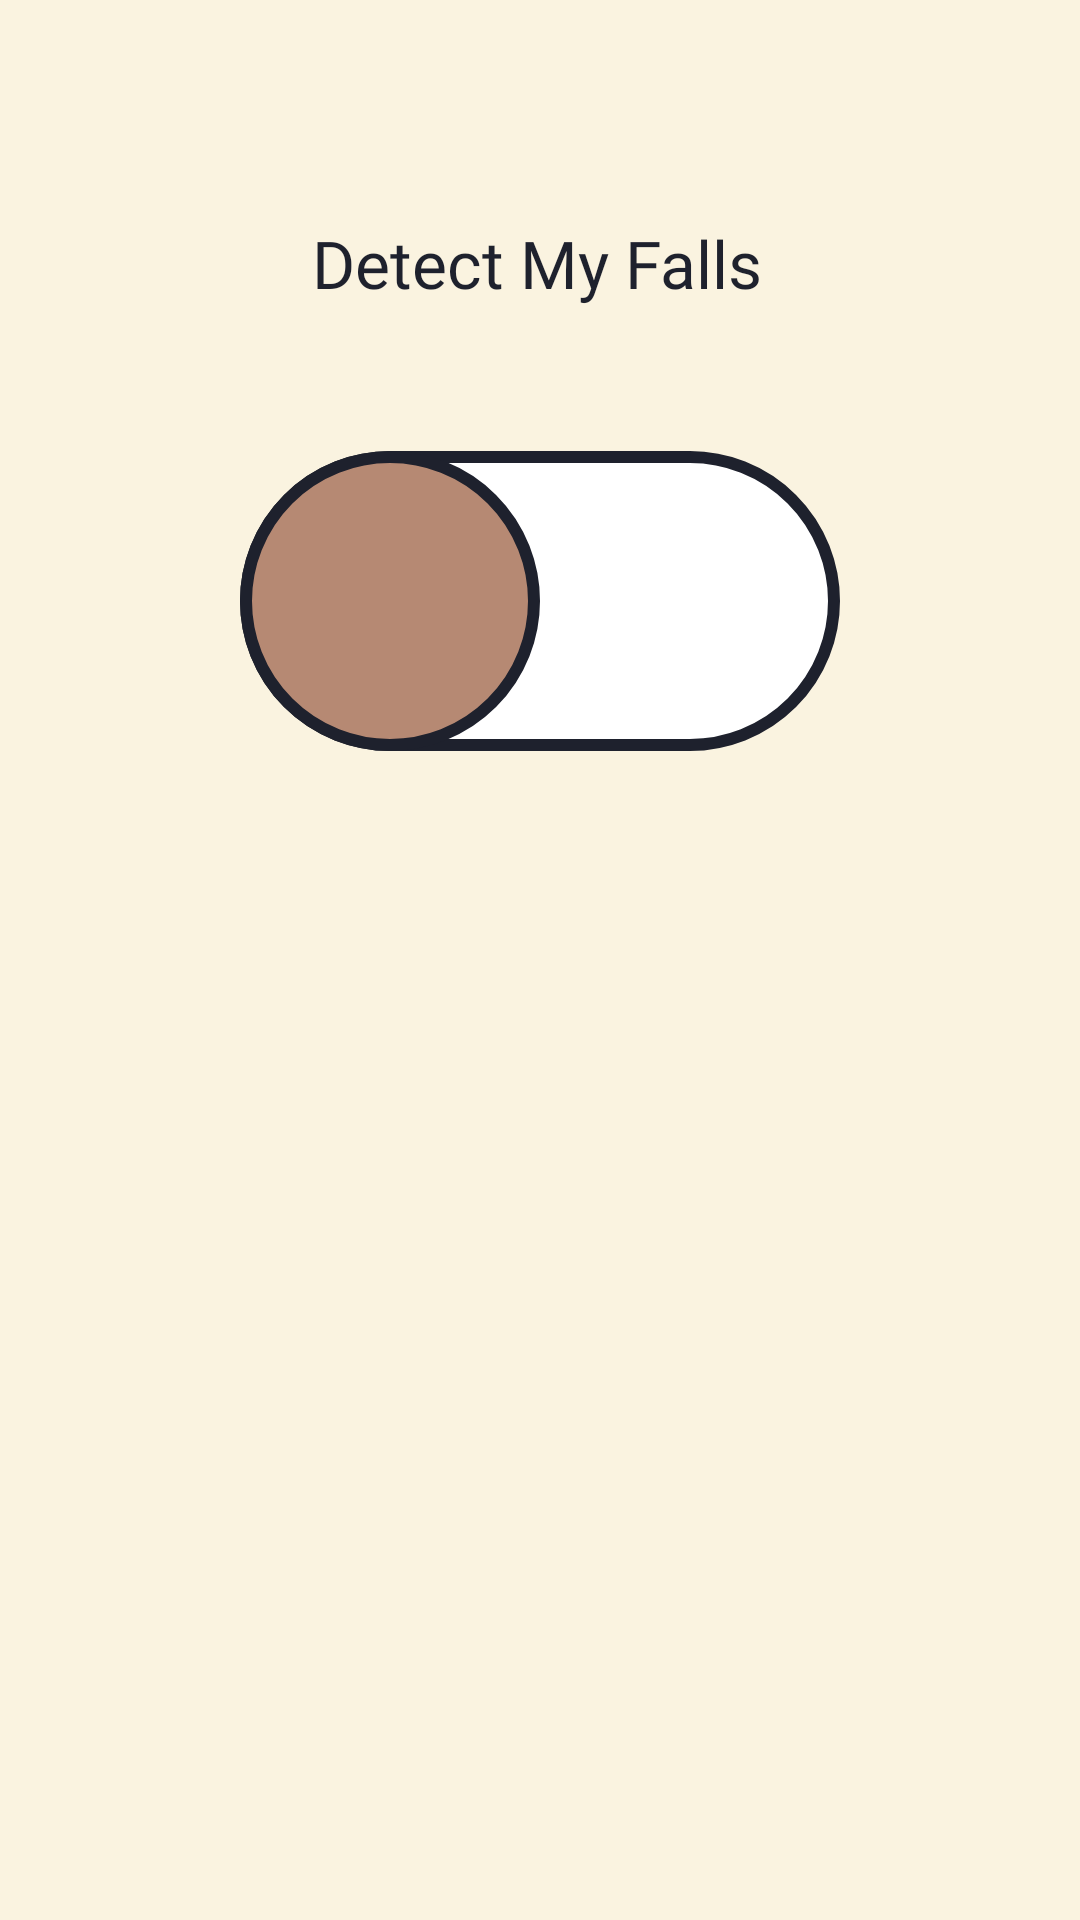

The Android layout XML behind this screen, and the referenced resources:
<!-- AndroidManifest.xml: application theme Theme.FallDetect -->
<!-- res/layout/activity_main.xml -->
<?xml version="1.0" encoding="utf-8"?>
<androidx.constraintlayout.widget.ConstraintLayout xmlns:android="http://schemas.android.com/apk/res/android"
    xmlns:app="http://schemas.android.com/apk/res-auto"
    xmlns:tools="http://schemas.android.com/tools"
    android:layout_width="match_parent"
    android:layout_height="match_parent"
    android:background="@color/background"
    tools:context=".MainActivity">


    <TextView
        android:id="@+id/tv_toggle"
        android:layout_width="wrap_content"
        android:layout_height="wrap_content"
        android:layout_marginStart="24dp"
        android:layout_marginTop="73dp"
        android:fontFamily="@font/productsansregular"
        android:textColor="@color/colorAccent"
        android:text="Detect My Falls"
        android:textSize="22sp"
        app:layout_constraintStart_toStartOf="@+id/switch_btn"
        app:layout_constraintTop_toTopOf="parent" />

    <androidx.appcompat.widget.SwitchCompat
        android:id="@+id/switch_btn"
        android:layout_width="wrap_content"
        android:layout_height="wrap_content"
        android:layout_gravity="center"
        android:layout_marginTop="48dp"

        android:textSize="20sp"
        android:thumb="@drawable/custom_thumb"
        app:layout_constraintEnd_toEndOf="parent"
        app:layout_constraintStart_toStartOf="parent"
        app:layout_constraintTop_toBottomOf="@+id/tv_toggle"

        app:track="@drawable/custom_track" />

</androidx.constraintlayout.widget.ConstraintLayout>
<!-- resources referenced by this layout -->
<resources>
  <color name="background">#faf3e0</color>
  <color name="colorAccent">#1e212d</color>
  <!-- drawable custom_thumb (drawable) -->
  <?xml version="1.0" encoding="utf-8"?>
  <selector
      xmlns:android="http://schemas.android.com/apk/res/android">
      <item android:state_checked="false">
          <shape android:shape="oval">
              <solid android:color="#b68973"/>
              <size android:width="100sp"
                  android:height="100sp"/>
              <stroke android:width="4dp"
                  android:color="#1e212d"/>
          </shape>
      </item>
      <item android:state_checked="true">
          <shape android:shape="oval">
              <solid android:color="#eabf9f"/>
              <size android:width="100sp"
                  android:height="100sp"/>
              <stroke android:width="1dp"
                  android:color="#1e212d"/>
          </shape>
      </item>
  </selector>
  <!-- drawable custom_track (drawable) -->
  <?xml version="1.0" encoding="utf-8"?>
  <selector xmlns:android="http://schemas.android.com/apk/res/android">
      <item android:state_checked="false">
          <shape android:shape="rectangle">
              <corners android:radius="100sp" />
              <solid android:color="#ffffff" />
              <stroke android:color="#1e212d" android:width="4dp"/>
              <size android:height="20dp" />
          </shape>
      </item>
      <item android:state_checked="true">
          <shape android:shape="rectangle">
              <corners android:radius="100sp" />
              <solid android:color="#34c759" />
              <stroke android:color="#1e212d" android:width="4dp"/>
              <size android:height="20dp" />
          </shape>
      </item>
  </selector>
  <style name="Theme.FallDetect" parent="Theme.MaterialComponents.DayNight.DarkActionBar">
          
          <item name="colorPrimary">@color/purple_500</item>
          <item name="colorPrimaryVariant">@color/purple_700</item>
          <item name="colorOnPrimary">@color/white</item>
          
          <item name="colorSecondary">@color/teal_200</item>
          <item name="colorSecondaryVariant">@color/teal_700</item>
          <item name="colorOnSecondary">@color/black</item>
          
          <item name="android:statusBarColor" tools:targetApi="l">?attr/colorPrimaryVariant</item>
          
      </style>
  <color name="white">#fff</color>
  <color name="black">#FF000000</color>
  <!-- not gathered from this repository: default colours our renderer supplied (Android Studio template values) -->
  <color name="purple_500">#FF6200EE</color>
  <color name="purple_700">#FF3700B3</color>
  <color name="teal_200">#FF03DAC5</color>
  <color name="teal_700">#FF018786</color>
</resources>
